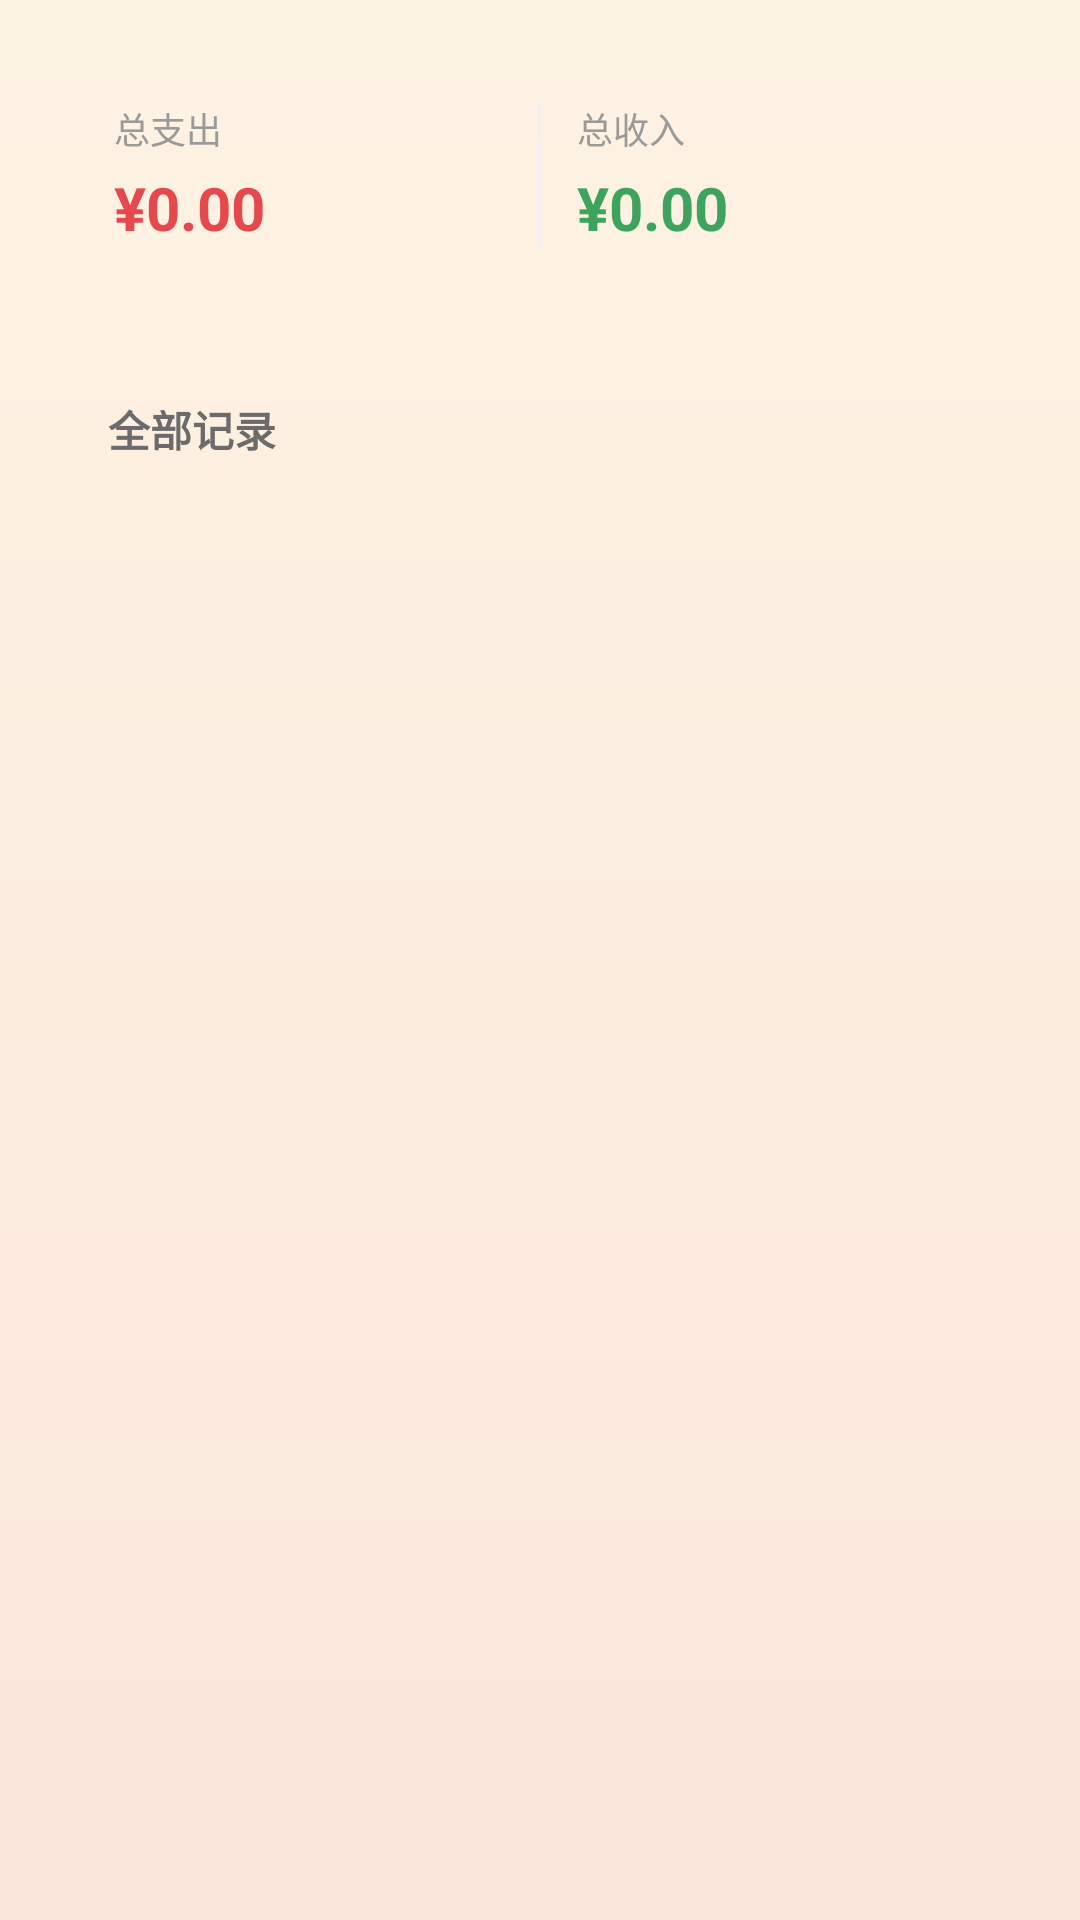

Write the Android layout XML for this screen, with the resource values it uses.
<!-- AndroidManifest.xml: application theme Theme.Androiddeveloptest -->
<!-- res/layout/page_bill.xml -->
<?xml version="1.0" encoding="utf-8"?>
<LinearLayout xmlns:android="http://schemas.android.com/apk/res/android"
    android:layout_width="match_parent"
    android:layout_height="match_parent"
    android:background="@drawable/bg_home_gradient"
    android:orientation="vertical"
    android:paddingBottom="128dp">

    
    <LinearLayout
        android:layout_width="match_parent"
        android:layout_height="wrap_content"
        android:layout_marginStart="20dp"
        android:layout_marginTop="16dp"
        android:layout_marginEnd="20dp"
        android:background="@drawable/bg_card_white"
        android:orientation="horizontal"
        android:padding="18dp">

        <LinearLayout
            android:layout_width="0dp"
            android:layout_height="wrap_content"
            android:layout_weight="1"
            android:orientation="vertical">

            <TextView
                android:layout_width="wrap_content"
                android:layout_height="wrap_content"
                android:text="总支出"
                android:textColor="#9A9A9A"
                android:textSize="12sp" />

            <TextView
                android:id="@+id/tvBillExpense"
                android:layout_width="wrap_content"
                android:layout_height="wrap_content"
                android:layout_marginTop="4dp"
                android:text="¥0.00"
                android:textColor="#E5484D"
                android:textSize="20sp"
                android:textStyle="bold" />
        </LinearLayout>

        <View
            android:layout_width="1dp"
            android:layout_height="match_parent"
            android:layout_marginStart="12dp"
            android:layout_marginEnd="12dp"
            android:background="#F0F0F0" />

        <LinearLayout
            android:layout_width="0dp"
            android:layout_height="wrap_content"
            android:layout_weight="1"
            android:orientation="vertical">

            <TextView
                android:layout_width="wrap_content"
                android:layout_height="wrap_content"
                android:text="总收入"
                android:textColor="#9A9A9A"
                android:textSize="12sp" />

            <TextView
                android:id="@+id/tvBillIncome"
                android:layout_width="wrap_content"
                android:layout_height="wrap_content"
                android:layout_marginTop="4dp"
                android:text="¥0.00"
                android:textColor="#3DA35D"
                android:textSize="20sp"
                android:textStyle="bold" />
        </LinearLayout>
    </LinearLayout>

    
    <LinearLayout
        android:layout_width="match_parent"
        android:layout_height="0dp"
        android:layout_marginStart="20dp"
        android:layout_marginTop="16dp"
        android:layout_marginEnd="20dp"
        android:layout_weight="1"
        android:background="@drawable/bg_card_white"
        android:orientation="vertical"
        android:paddingStart="12dp"
        android:paddingTop="4dp"
        android:paddingEnd="12dp"
        android:paddingBottom="4dp">

        
        <TextView
            android:id="@+id/tvBillHeader"
            android:layout_width="wrap_content"
            android:layout_height="wrap_content"
            android:layout_marginStart="4dp"
            android:layout_marginTop="12dp"
            android:layout_marginBottom="4dp"
            android:text="全部记录"
            android:textColor="#6B6B6B"
            android:textSize="14sp"
            android:textStyle="bold" />

        
        <ListView
            android:id="@+id/lvBills"
            android:layout_width="match_parent"
            android:layout_height="0dp"
            android:layout_weight="1"
            android:divider="@null"
            android:dividerHeight="0dp"
            android:scrollbars="none" />

        
        <TextView
            android:id="@+id/tvBillEmpty"
            android:layout_width="match_parent"
            android:layout_height="0dp"
            android:layout_weight="1"
            android:gravity="center"
            android:text="还没有记账记录\n点主页的 + 记一笔吧"
            android:textColor="#B9A896"
            android:textSize="14sp"
            android:visibility="gone" />
    </LinearLayout>

</LinearLayout>
<!-- resources referenced by this layout -->
<resources>
  <!-- drawable bg_home_gradient (drawable) -->
  <?xml version="1.0" encoding="utf-8"?>
  <shape xmlns:android="http://schemas.android.com/apk/res/android"
      android:shape="rectangle">
      <gradient
          android:angle="270"
          android:startColor="#FDF3E3"
          android:endColor="#FBE7DC"
          android:type="linear" />
  </shape>
  <style name="Theme.Androiddeveloptest" parent="Base.Theme.Androiddeveloptest" />
  <style name="Base.Theme.Androiddeveloptest" parent="Theme.Material3.DayNight.NoActionBar">
          
          
      </style>
</resources>
